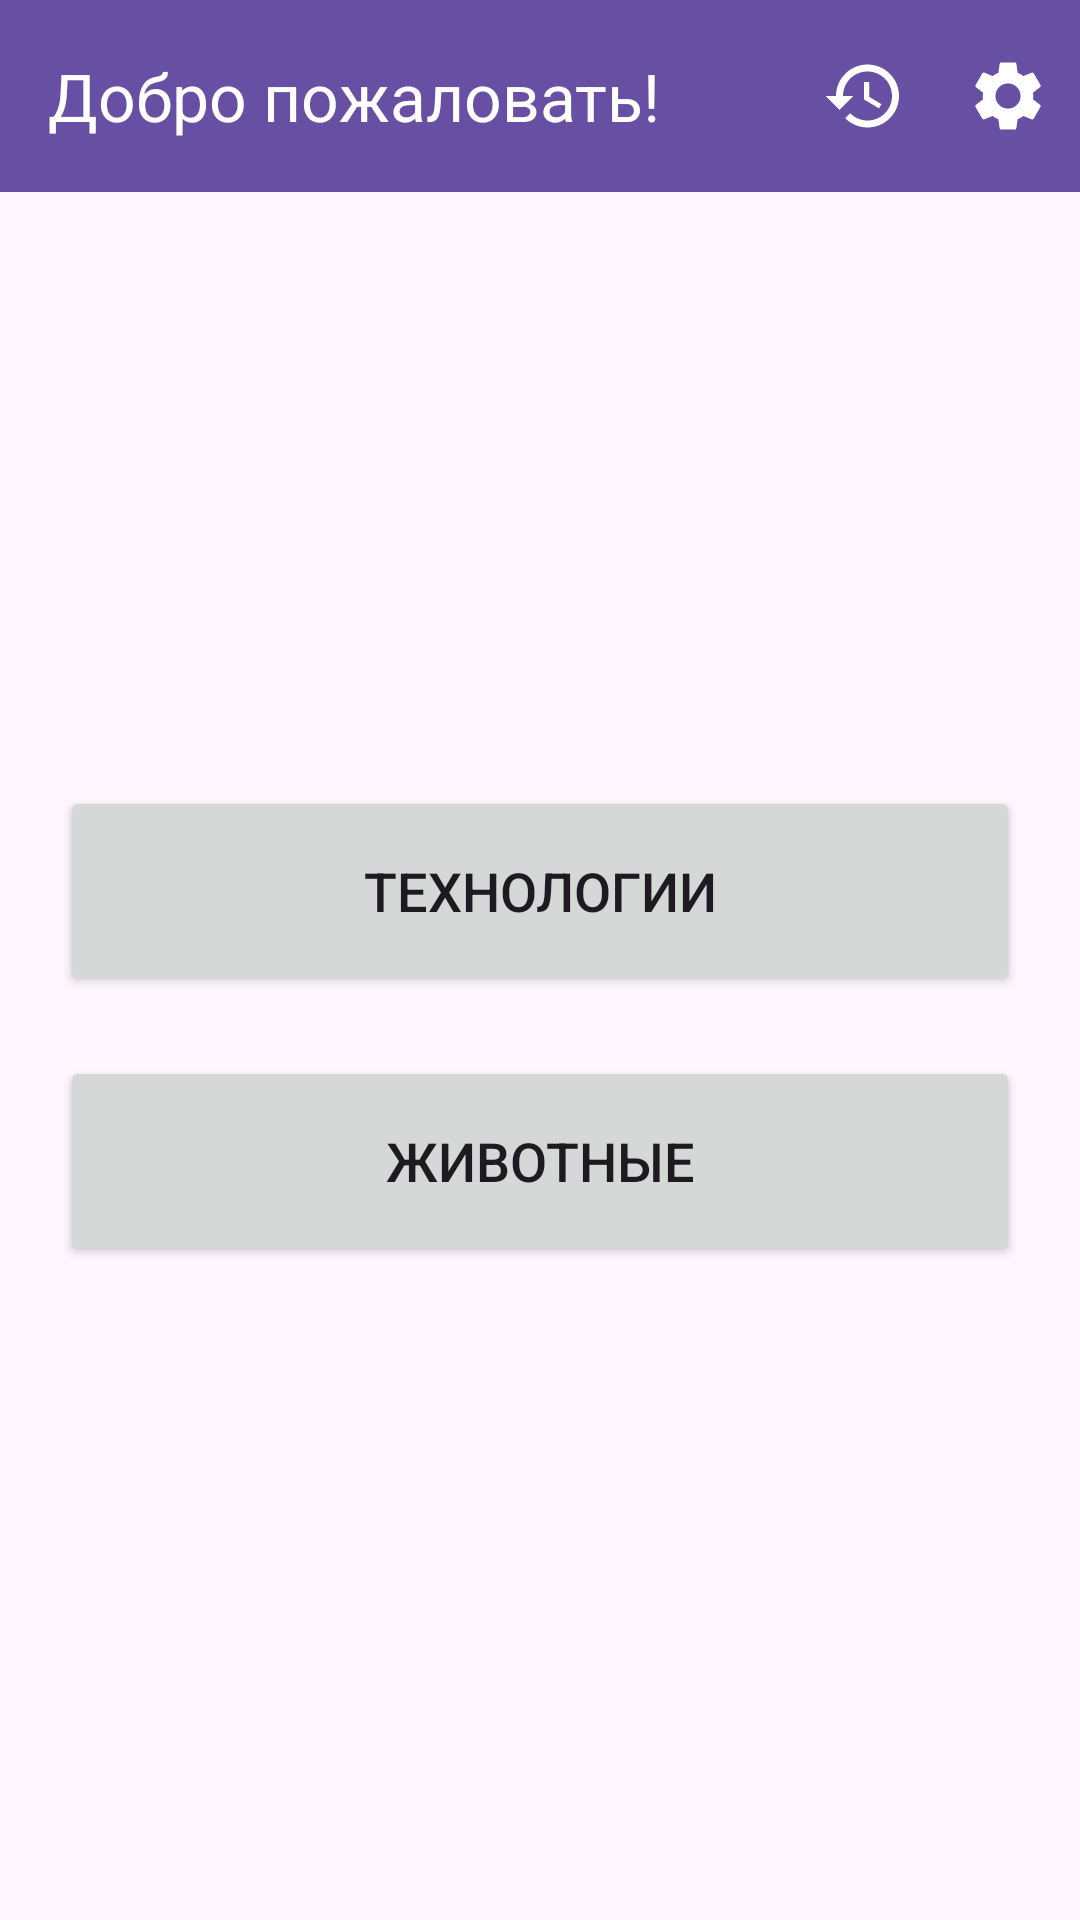

The Android layout XML behind this screen, and the referenced resources:
<!-- AndroidManifest.xml: application theme Theme.Lab9_Project -->
<!-- res/layout/activity_categories.xml -->
<?xml version="1.0" encoding="utf-8"?>
<LinearLayout xmlns:android="http://schemas.android.com/apk/res/android"
    xmlns:app="http://schemas.android.com/apk/res-auto"
    android:layout_width="match_parent"
    android:layout_height="match_parent"
    android:orientation="vertical">

    
    <com.google.android.material.appbar.MaterialToolbar
        android:id="@+id/toolbar"
        android:layout_width="match_parent"
        android:layout_height="?attr/actionBarSize"
        android:background="?attr/colorPrimary"
        app:title="Добро пожаловать!"
        app:titleTextColor="?attr/colorOnPrimary"
        app:menu="@menu/menu_categories" />

    <LinearLayout
        android:layout_width="match_parent"
        android:layout_height="match_parent"
        android:orientation="vertical"
        android:gravity="center"
        android:padding="20dp">

        <Button
            android:id="@+id/btnIT"
            android:layout_width="match_parent"
            android:layout_height="70dp"
            android:text="Технологии"
            android:textSize="18sp"
            android:layout_marginBottom="20dp" />

        <Button
            android:id="@+id/btnAnimals"
            android:layout_width="match_parent"
            android:layout_height="70dp"
            android:text="Животные"
            android:textSize="18sp"
            android:layout_marginBottom="20dp" />

    </LinearLayout>

</LinearLayout>
<!-- resources referenced by this layout -->
<resources>
  <style name="Theme.Lab9_Project" parent="Base.Theme.Lab9_Project" />
  <style name="Base.Theme.Lab9_Project" parent="Theme.Material3.DayNight.NoActionBar">
          
          
      </style>
</resources>
